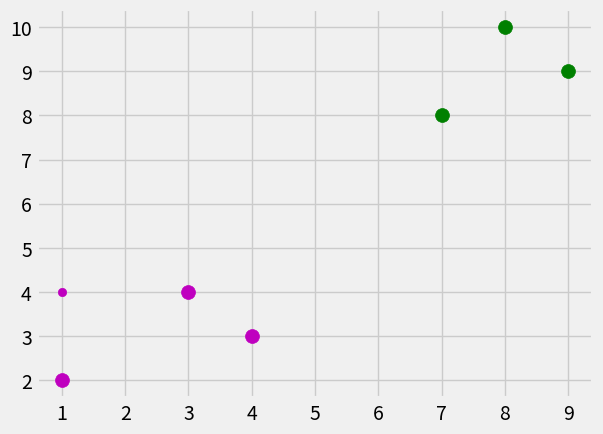

The matplotlib source for this figure:
from math import sqrt
import numpy as np
import matplotlib.pyplot as plt
from matplotlib import style
import warnings
from collections import Counter
style.use('fivethirtyeight')

dataset = {'m': [[1,2],[3,4],[4,3]], 'g': [[7,8],[8,10],[9,9]]}
predict = [1,4]

def k_nearest_neighbors(data, predict, k=3):
    distances = []
    for cluster in dataset:
        for feature in dataset[cluster]:
            euclidean_distance = np.linalg.norm(np.array(feature) - np.array(predict))
            distances.append([euclidean_distance, cluster])

    # for i in sorted(distances):
    #     print(i)
    #     print(i[1])

    votes = [i[1] for i in sorted(distances)[:k]]
    return Counter(votes).most_common(1)


result = k_nearest_neighbors(dataset,predict)
print(result)

[[plt.scatter(ii[0],ii[1],s=100,color=i) for ii in dataset[i]] for i in dataset]
plt.scatter(predict[0],predict[1],color=result[0][0])

plt.show()